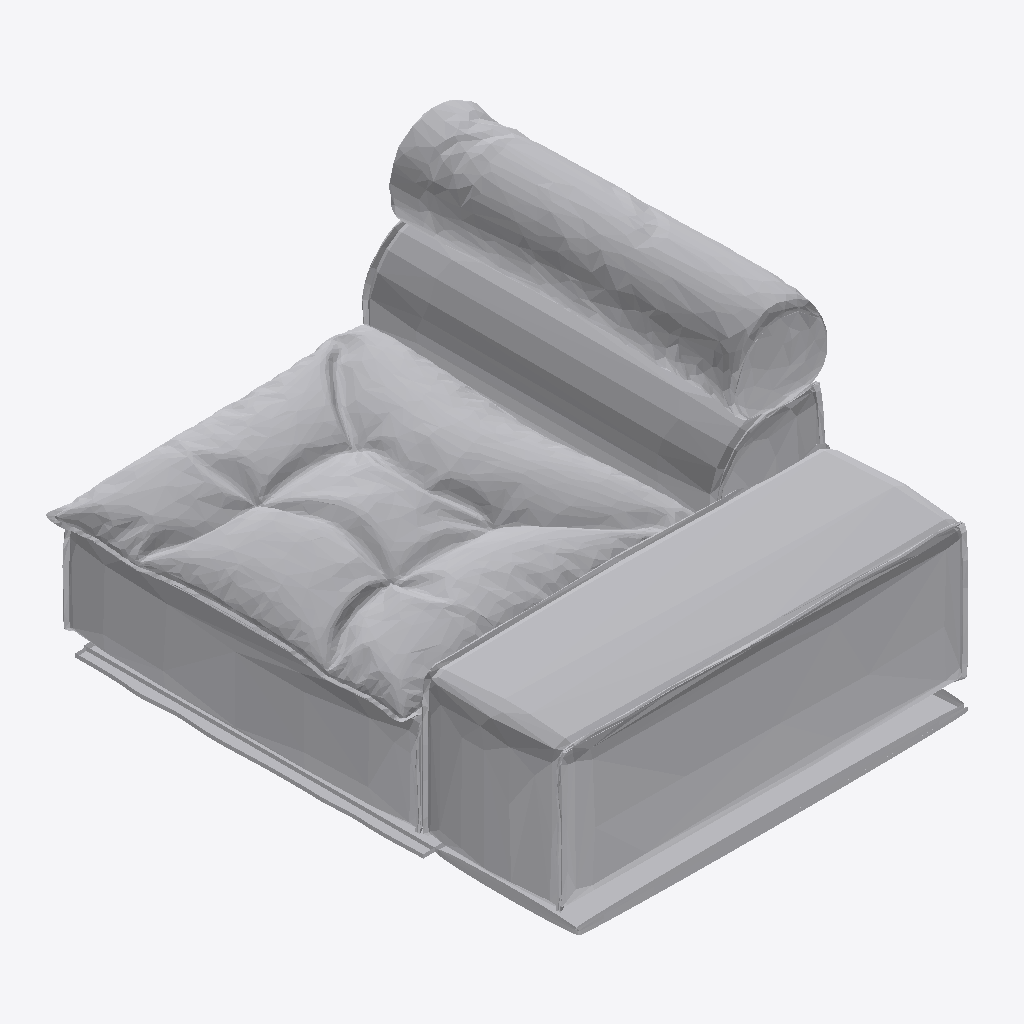
Isometric view of an IFC building model (IFC-SPF (STEP), schema IFC4, length unit millimetre), seen from the south-west, elements coloured by IFC class: 1 other element (light grey).
Extent 1.1 m × 1.3 m × 0.8 m (x, y, z). Storeys (2): LIVING at 0.00 m; FUR at 0.00 m. Elements (1): 1 IfcFurniture.

HEADER;
FILE_DESCRIPTION(('ViewDefinition [CoordinationView]'),'2;1');
FILE_NAME('','2026-08-23T09:17:16',(''),(''),'IfcOpenShell 0.8.4-e8eb5e4','IfcOpenShell 0.8.4-e8eb5e4','');
FILE_SCHEMA(('IFC4'));
ENDSEC;
DATA;
#20=IFCPROJECT('3hFmn2ED14Ofwsj$DzZ0HC',$,'My Project',$,$,$,$,(#10,#11),#19);
#14079=IFCSITE('3iWnpcHW54tQCcUMk_yOsj',#14085,'My Site',$,$,#14084,$,$,$,$,$,$,$,$);
#14073=IFCBUILDING('0aVVbcf_9A9x07_Nod0gAP',#14072,'My Building',$,$,#14078,$,$,$,$,$,$);
#14059=IFCBUILDINGSTOREY('3GpGnsvVn2$9qYNIdbFTIO',#14058,'LIVING',$,$,#14064,$,$,$,$);
#14066=IFCBUILDINGSTOREY('1VjEk5I8XFmfiAYaLk_F_7',#14065,'FUR',$,$,#14071,$,$,$,$);
#14023=IFCFURNITURE('3osoWufdD1mhDDAM6lcix4',#28,'MiamiSoft E09',$,$,#14045,#14022,$,$);
ENDSEC;
